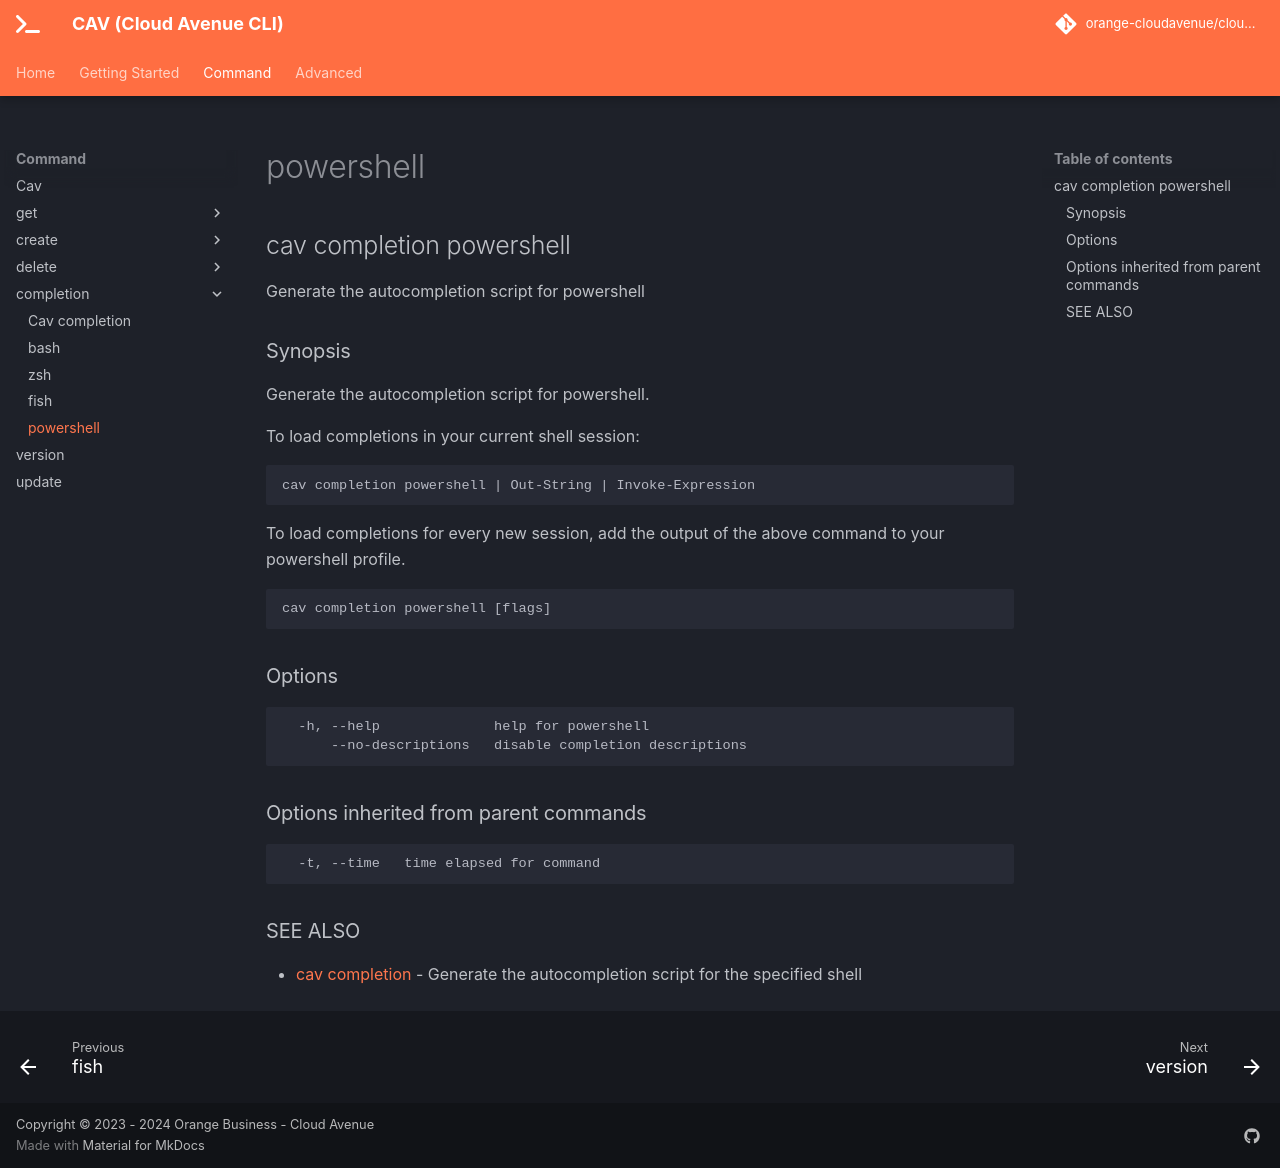

repository: orange-cloudavenue/cloudavenue-cli · page: command/cav_completion_powershell/index.html · generator: mkdocs

## cav completion powershell

Generate the autocompletion script for powershell

### Synopsis

Generate the autocompletion script for powershell.

To load completions in your current shell session:

	cav completion powershell | Out-String | Invoke-Expression

To load completions for every new session, add the output of the above command
to your powershell profile.


```
cav completion powershell [flags]
```

### Options

```
  -h, --help              help for powershell
      --no-descriptions   disable completion descriptions
```

### Options inherited from parent commands

```
  -t, --time   time elapsed for command
```

### SEE ALSO

* [cav completion](cav_completion.md)	 - Generate the autocompletion script for the specified shell
